Dataset: Water_images (GitHub, sk1252k5/Water_Quality). Classes: bersih, keruh, kotor.

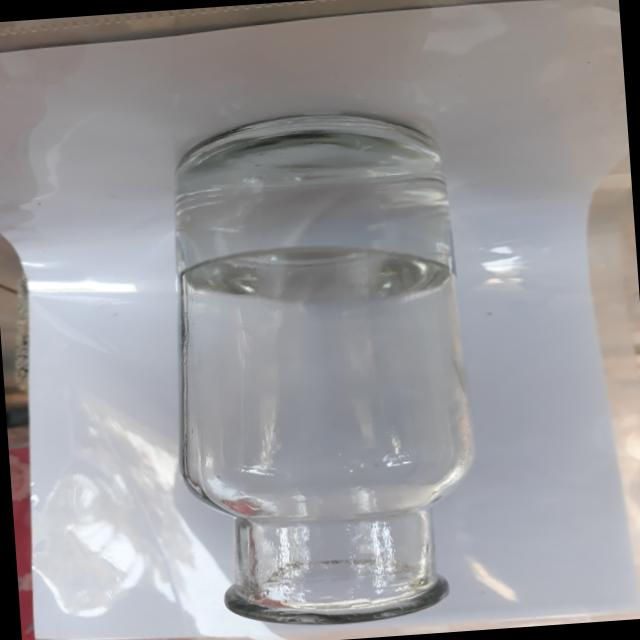
Label: bersih

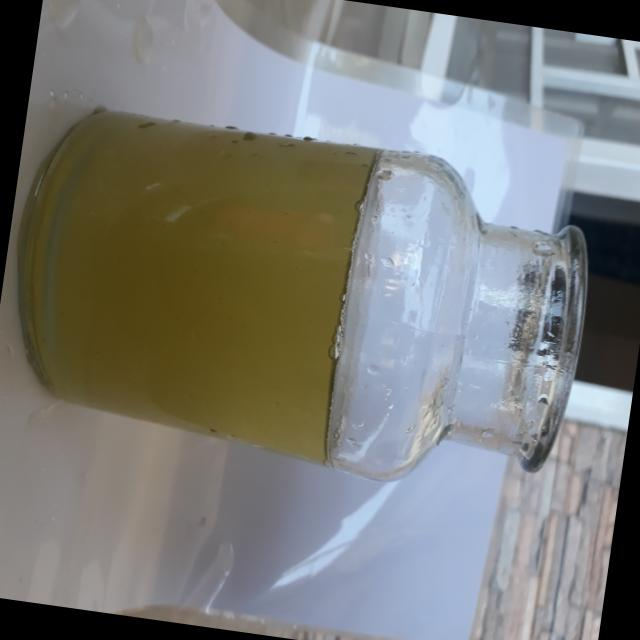
Label: keruh

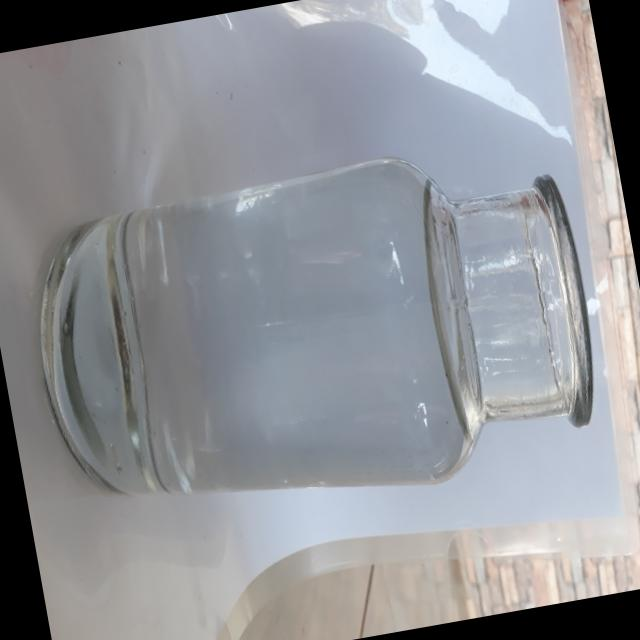
Label: bersih

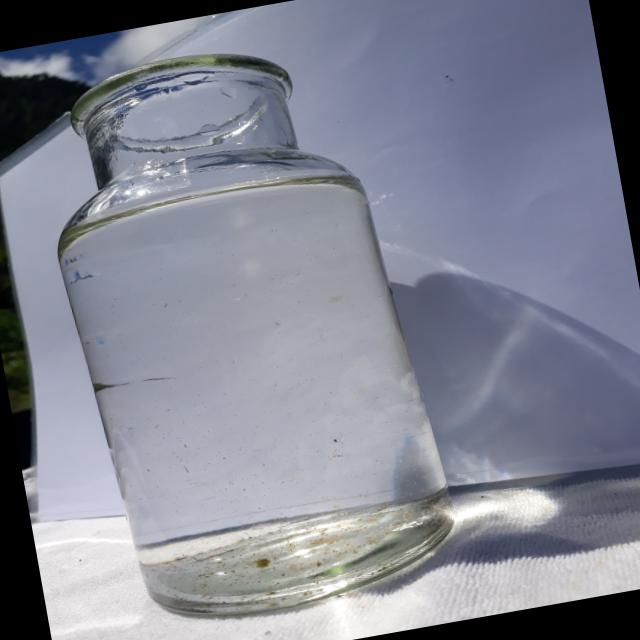
Label: bersih

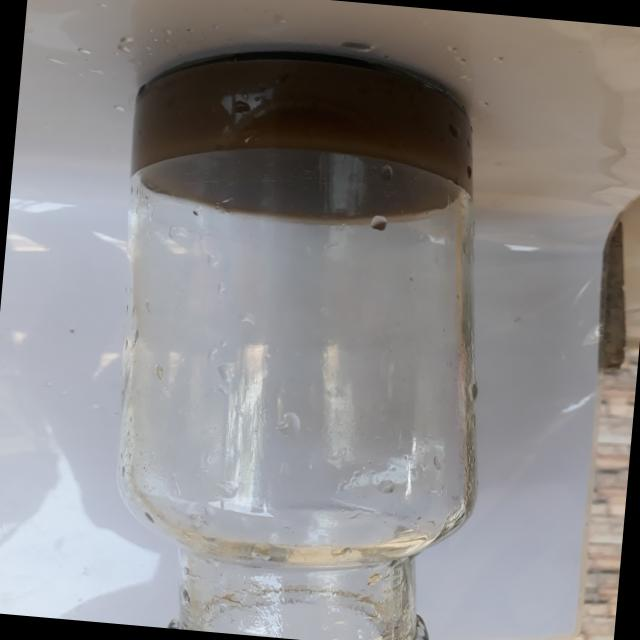
Label: kotor

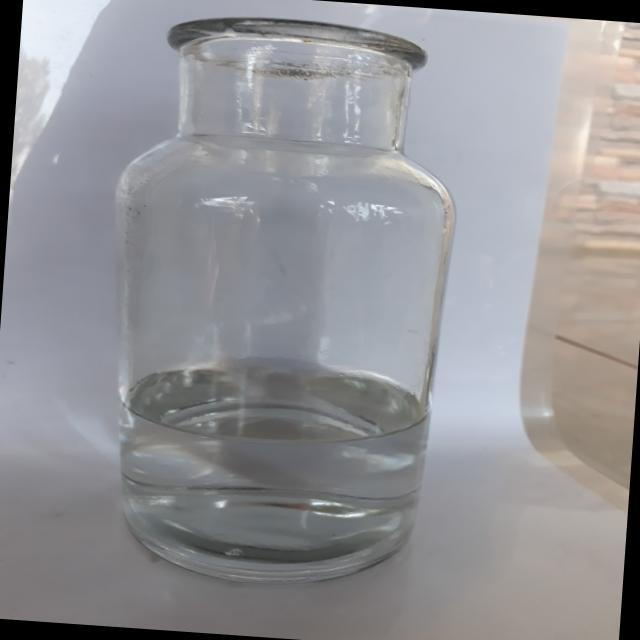
Label: bersih
